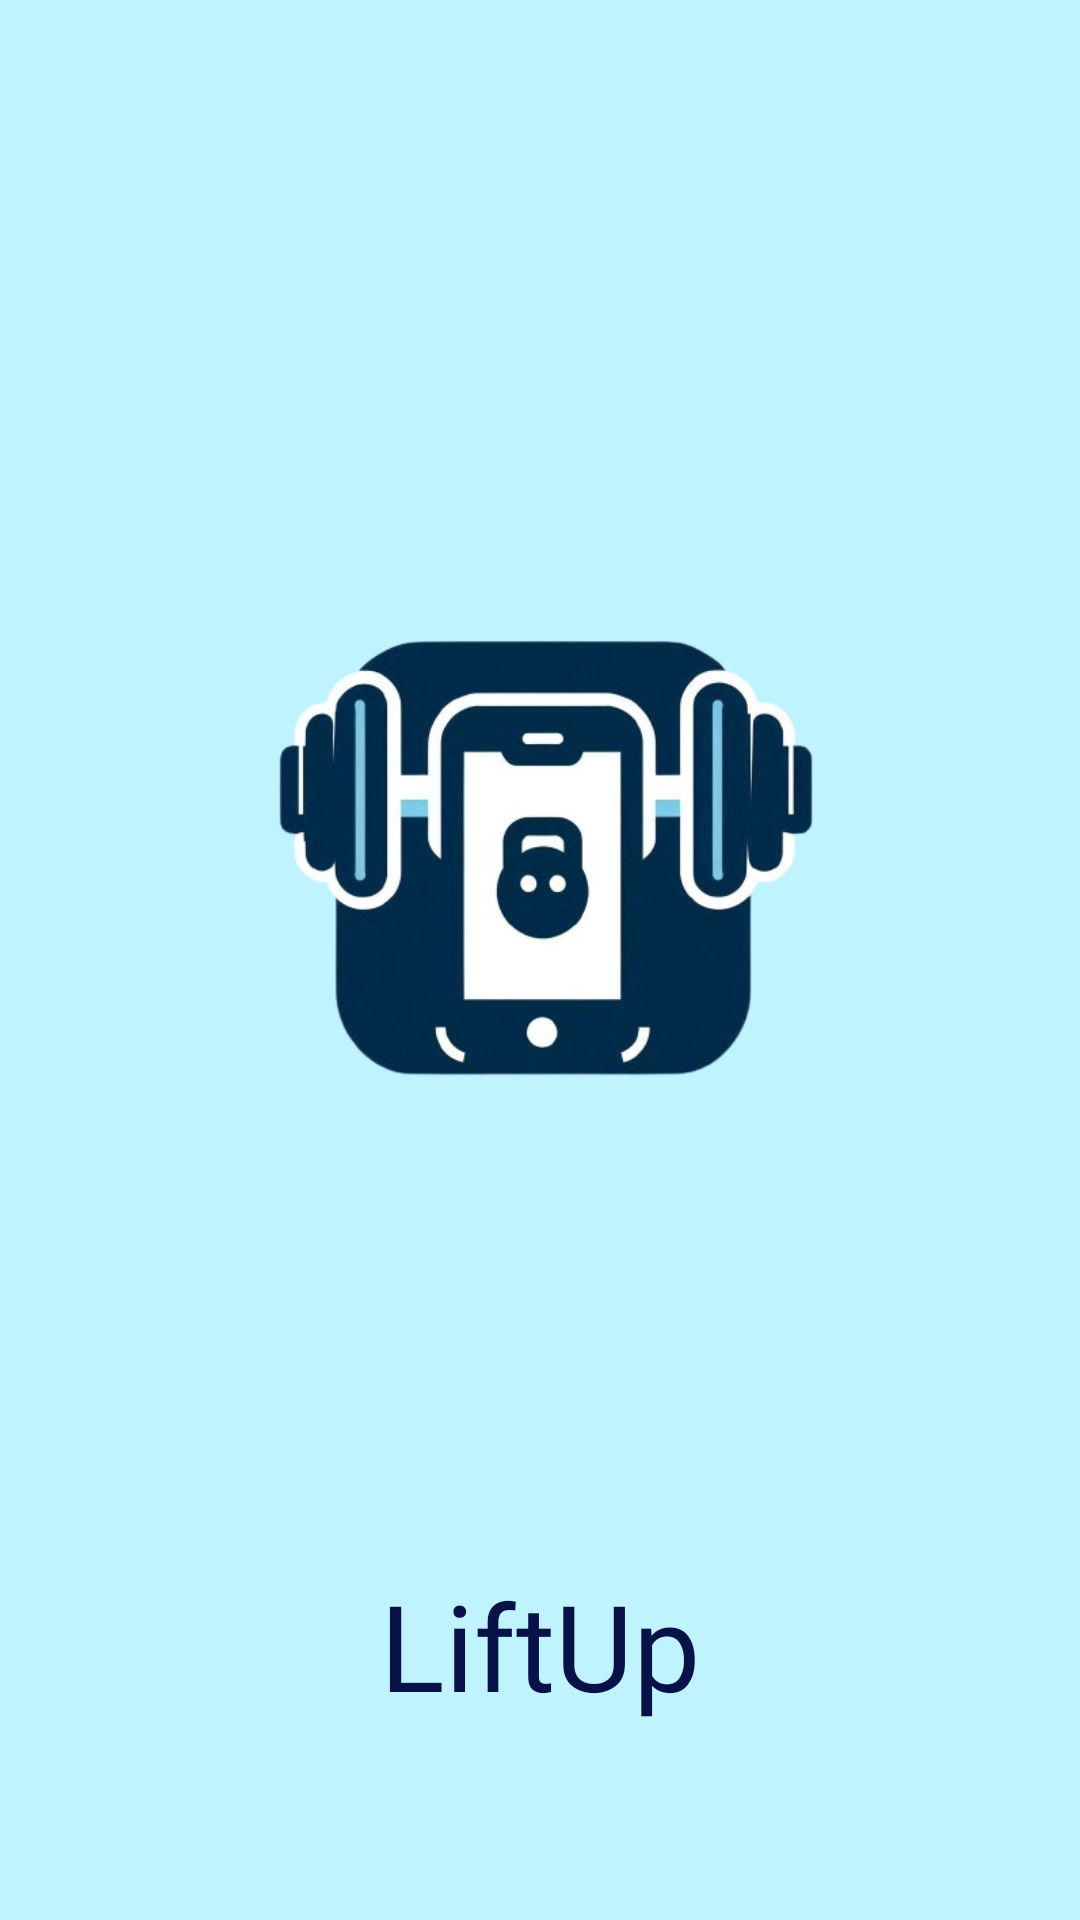

Android layout source for this screen:
<!-- AndroidManifest.xml: application theme Theme.LiftUp -->
<!-- res/layout/activity_splash_scream.xml -->
<?xml version="1.0" encoding="utf-8"?>
<androidx.constraintlayout.widget.ConstraintLayout xmlns:android="http://schemas.android.com/apk/res/android"
    xmlns:app="http://schemas.android.com/apk/res-auto"
    xmlns:tools="http://schemas.android.com/tools"
    android:id="@+id/main"
    android:layout_width="match_parent"
    android:layout_height="match_parent"
    tools:context=".SplashScream"
    android:background="@color/fondo_pantalla">

    <TextView
        android:id="@+id/textView"
        android:layout_width="139dp"
        android:layout_height="60dp"
        android:layout_marginTop="124dp"
        android:text="@string/liftup"
        style="@style/liftup_titulo"
        android:textAlignment="center"
        app:layout_constraintEnd_toEndOf="parent"
        app:layout_constraintStart_toStartOf="parent"
        app:layout_constraintTop_toBottomOf="@+id/imageView" />

    <ImageView
        android:id="@+id/imageView"
        android:layout_width="232dp"
        android:layout_height="226dp"
        app:layout_constraintBottom_toBottomOf="parent"
        app:layout_constraintEnd_toEndOf="parent"
        app:layout_constraintHorizontal_bias="0.497"
        app:layout_constraintStart_toStartOf="parent"
        app:layout_constraintTop_toTopOf="parent"
        app:layout_constraintVertical_bias="0.415"
        app:srcCompat="@drawable/logo" />
</androidx.constraintlayout.widget.ConstraintLayout>
<!-- resources referenced by this layout -->
<resources>
  <color name="fondo_pantalla">#BFF4FF</color>
  <!-- drawable logo: png bitmap (drawable, 137977 bytes) -->
  <string name="liftup">LiftUp</string>
  <style name="liftup_titulo">
          <item name="android:textSize">40sp</item>
          <item name="android:textColor">#081249</item>
          <item name="android:fontFamily">@font/aclonica</item>
      </style>
  <style name="Theme.LiftUp" parent="Base.Theme.LiftUp" />
  <style name="Base.Theme.LiftUp" parent="Theme.Material3.DayNight.NoActionBar">
          
          
      </style>
</resources>
